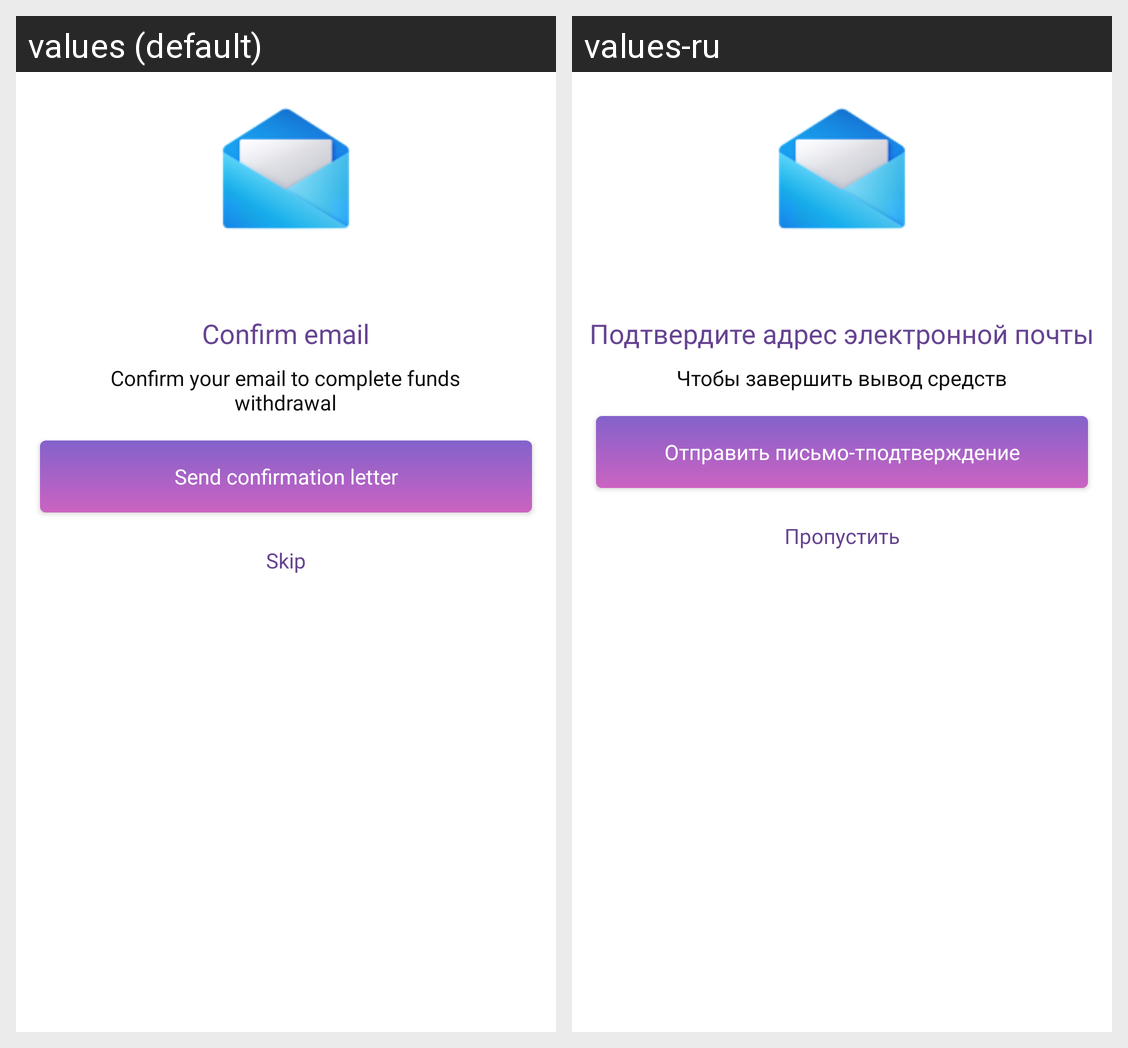

This grid shows one Android layout under two languages. Give, for every string resource on the screen, its name, the default text and each shown locale's text.
Android screen res/layout/alert_confirm_email.xml rendered under 2 locales, left to right: values (default), values-ru. Device: Nexus 5 (rendered at 1080×1920; each locale shown at half size, 540×960, under a caption strip naming it); theme Theme.Snack.
Strings drawn on this screen, with the default value and each locale's value (text and hints the layout hard-codes, and strings that could not be matched under every locale, appear in the picture but are not listed):

confirm_email
  values: Confirm email
  values-ru: Подтвердите адрес электронной почты

confirm_your_email
  values: Confirm your email to complete funds
      withdrawal
  values-ru: Чтобы завершить вывод средств

send_confirmation_letter
  values: Send confirmation letter
  values-ru: Отправить письмо-тподтверждение

skip
  values: Skip
  values-ru: Пропустить
